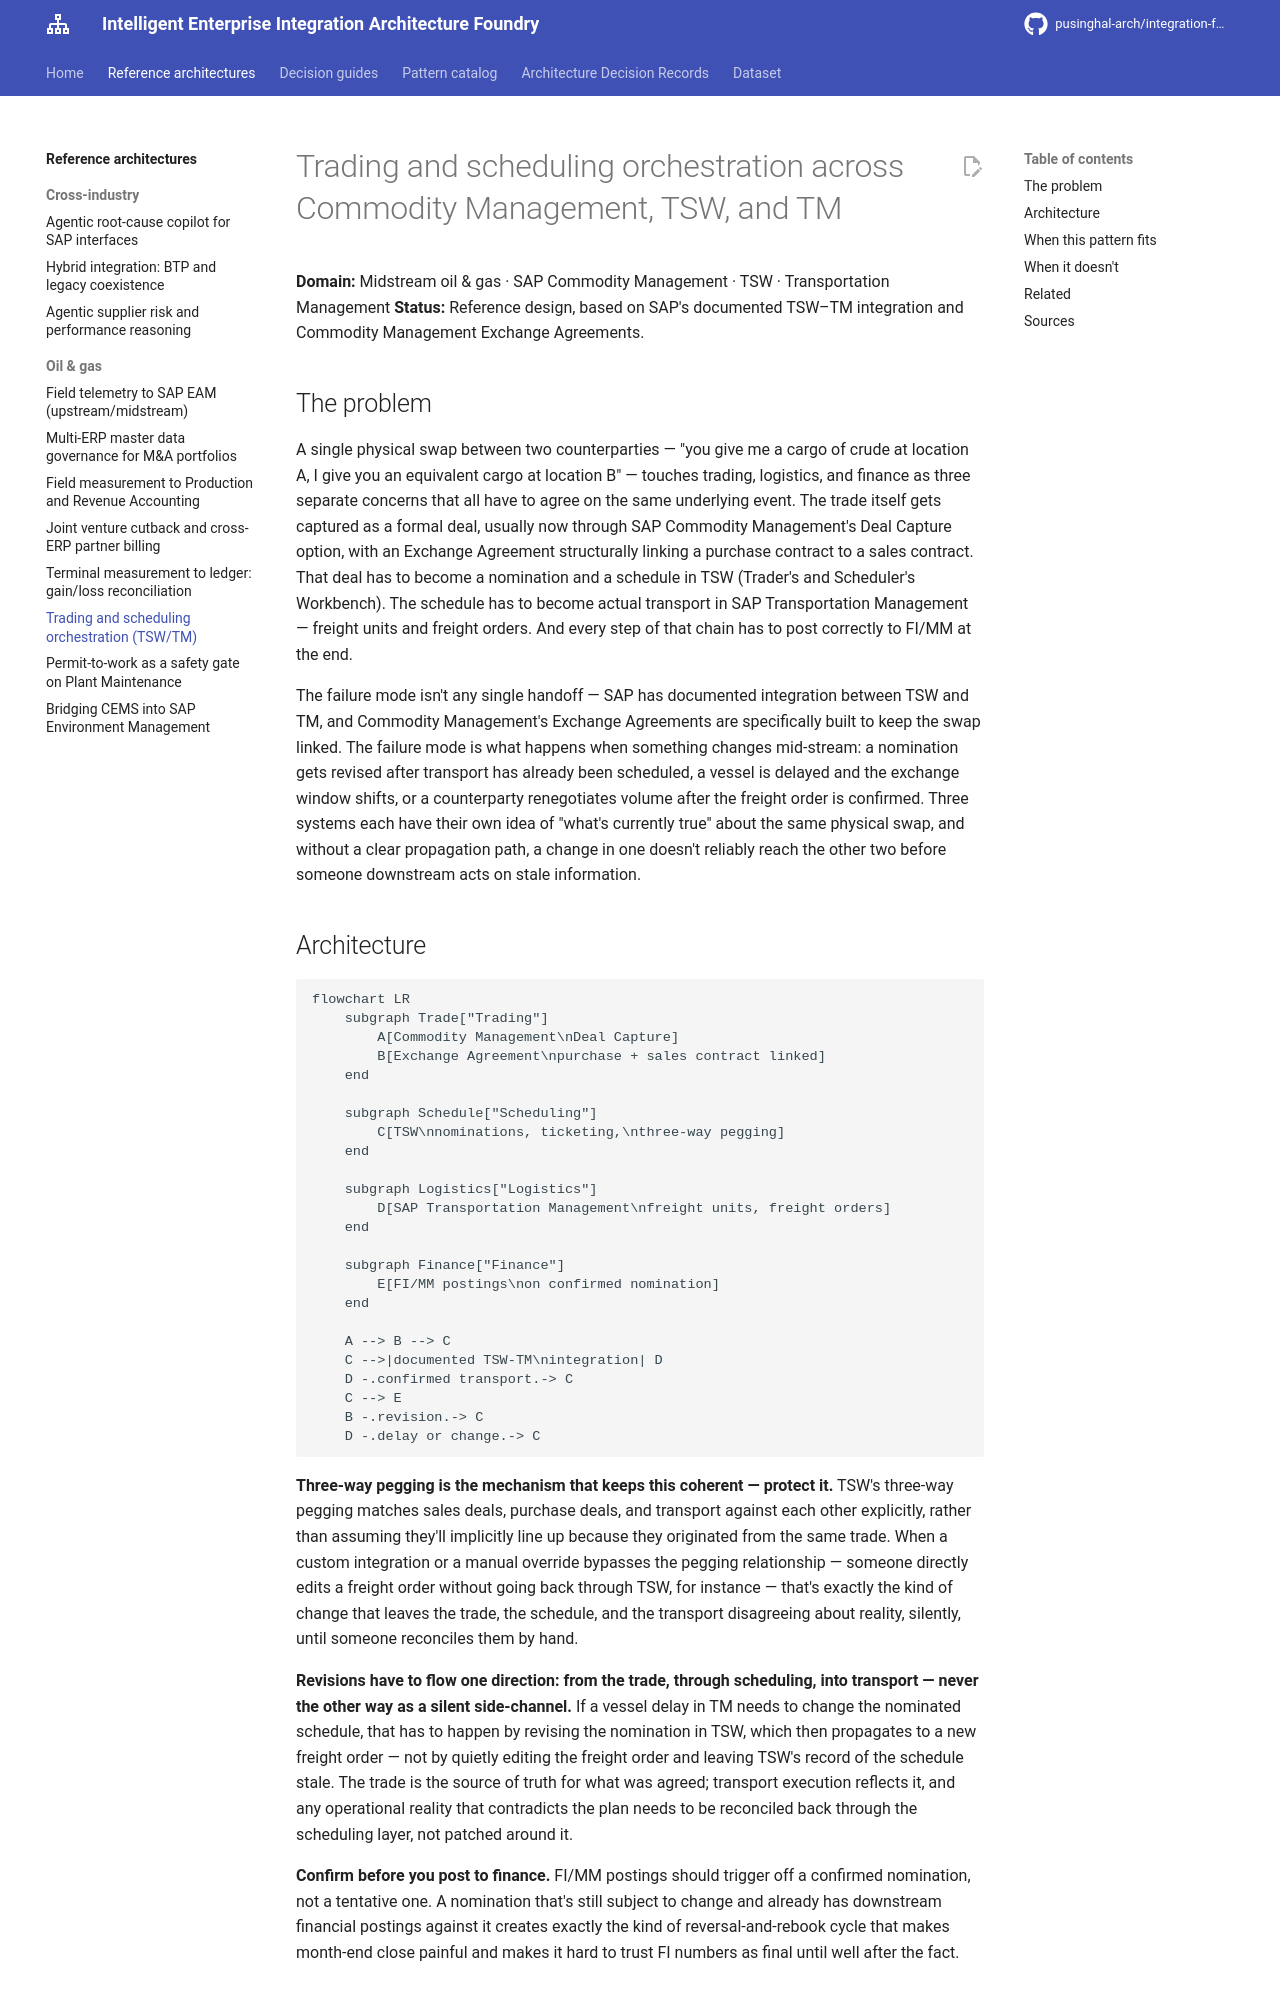

repository: pusinghal-arch/integration-foundry · page: architectures/09-trading-scheduling-orchestration-tsw-tm/index.html · generator: mkdocs

# Trading and scheduling orchestration across Commodity Management, TSW, and TM

**Domain:** Midstream oil & gas · SAP Commodity Management · TSW · Transportation Management
**Status:** Reference design, based on SAP's documented TSW–TM integration and Commodity Management Exchange Agreements.

## The problem

A single physical swap between two counterparties — "you give me a cargo of crude at location A, I give you an equivalent cargo at location B" — touches trading, logistics, and finance as three separate concerns that all have to agree on the same underlying event. The trade itself gets captured as a formal deal, usually now through SAP Commodity Management's Deal Capture option, with an Exchange Agreement structurally linking a purchase contract to a sales contract. That deal has to become a nomination and a schedule in TSW (Trader's and Scheduler's Workbench). The schedule has to become actual transport in SAP Transportation Management — freight units and freight orders. And every step of that chain has to post correctly to FI/MM at the end.

The failure mode isn't any single handoff — SAP has documented integration between TSW and TM, and Commodity Management's Exchange Agreements are specifically built to keep the swap linked. The failure mode is what happens when something changes mid-stream: a nomination gets revised after transport has already been scheduled, a vessel is delayed and the exchange window shifts, or a counterparty renegotiates volume after the freight order is confirmed. Three systems each have their own idea of "what's currently true" about the same physical swap, and without a clear propagation path, a change in one doesn't reliably reach the other two before someone downstream acts on stale information.
